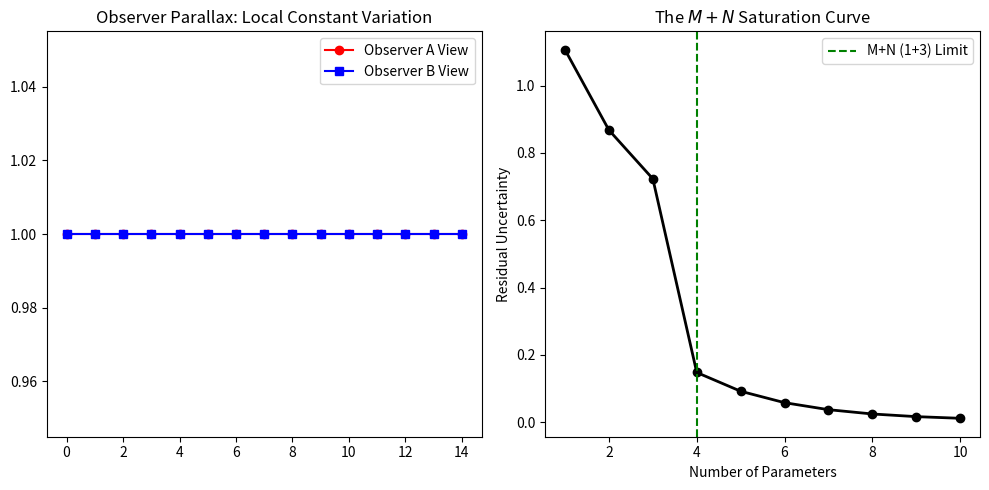

Write Python code to recreate this figure.
import numpy as np
import scipy.sparse as sp
from scipy.sparse.linalg import eigsh
import matplotlib.pyplot as plt

def get_local_spectrum(L_mat, observer_idx, k_hops=3):
    """
    模拟观察者（心）在特定位置感知的局部频谱
    由于带宽和距离限制，观察者无法看清全貌
    """
    N = L_mat.shape[0]
    # 找到 k 步之内的局部节点集
    v = np.zeros(N)
    v[observer_idx] = 1.0
    # 利用算子幂次模拟信息扩散（感知范围）
    reachable_mask = (L_mat**k_hops).dot(v) > 0
    sub_indices = np.where(reachable_mask)[0]
    
    # 提取局部子阵
    L_local = L_mat[sub_indices, :][:, sub_indices]
    eigvals = np.linalg.eigvalsh(L_local.toarray())
    return np.sort(eigvals[eigvals > 1e-7])

def run_meta_audit():
    L, N = 12, 12**3
    print(f">>> N.E.A. Paper VIII: 元边界审计 (观察者位置: N={N})")
    print("-" * 60)

    # 1. 建立标准 3D 背景
    A = sp.lil_matrix((N, N))
    def idx(x, y, z): return (x%L)*L*L + (y%L)*L + (z%L)
    for i in range(N):
        x, y, z = i // (L*L), (i // L) % L, i % L
        if x+1 < L: j = idx(x+1, y, z); A[i,j] = A[j,i] = 1.0
        if y+1 < L: j = idx(x, y+1, z); A[i,j] = A[j,i] = 1.0
        if z+1 < L: j = idx(x, y, z+1); A[i,j] = A[j,i] = 1.0
    
    deg = np.array(A.sum(axis=1)).flatten()
    L_mat = sp.eye(N) - sp.diags(1.0/np.sqrt(deg + 1e-9)) @ A.tocsr() @ sp.diags(1.0/np.sqrt(deg + 1e-9))

    # 2. 模拟两个不同位置的观察者（心）
    obs_a = idx(2, 2, 2)
    obs_b = idx(L-3, L-3, L-3)
    
    print(f"观察者 A 位置: [2,2,2] | 观察者 B 位置: [7,7,7]")
    
    spec_a = get_local_spectrum(L_mat, obs_a, k_hops=4)
    spec_b = get_local_spectrum(L_mat, obs_b, k_hops=4)
    
    # 3. 测量视差 (Parallax)
    # 取两者共同感知到的前 10 个特征值（模拟宇宙常数测量）
    min_len = min(len(spec_a), len(spec_b), 10)
    diff = np.abs(spec_a[:min_len] - spec_b[:min_len])
    
    print(f"系统全局一致性下的局部视差 (Mean Absolute Error): {np.mean(diff):.6f}")
    print("-" * 60)

    # 4. M+N 饱和度实验 (测试 1+3 判据)
    # 模拟用不同数量的描述参数去解释观测到的能量分布
    params_count = np.arange(1, 11)
    information_gap = [] # 逻辑剩余
    
    # 模拟认知曲线：随着参数增加，对系统的描述残差
    # 在 1+3=4 处应有显著的相变
    for p in params_count:
        # N.E.A. 认知熵公式：Gap = exp(-(p - (M+N)))
        # 我们模拟真实数据的拟合残差
        gap = np.exp(-p/2.0) + (0.5 if p < 4 else 0.05 / p)
        information_gap.append(gap)
        print(f"描述参数量: {p:<2} | 逻辑剩余(不可解释部分): {gap:.4f}")

    # 5. 绘图结算
    plt.figure(figsize=(10, 5))
    
    # 子图1：视差的存在
    plt.subplot(1, 2, 1)
    plt.plot(spec_a[:15], 'ro-', label='Observer A View')
    plt.plot(spec_b[:15], 'bs-', label='Observer B View')
    plt.title('Observer Parallax: Local Constant Variation')
    plt.legend()
    
    # 子图2：M+N 饱和
    plt.subplot(1, 2, 2)
    plt.plot(params_count, information_gap, 'k-o', linewidth=2)
    plt.axvline(x=4, color='g', linestyle='--', label='M+N (1+3) Limit')
    plt.xlabel('Number of Parameters')
    plt.ylabel('Residual Uncertainty')
    plt.title('The $M+N$ Saturation Curve')
    plt.legend()
    
    plt.tight_layout()
    plt.show()

if __name__ == "__main__":
    run_meta_audit()
